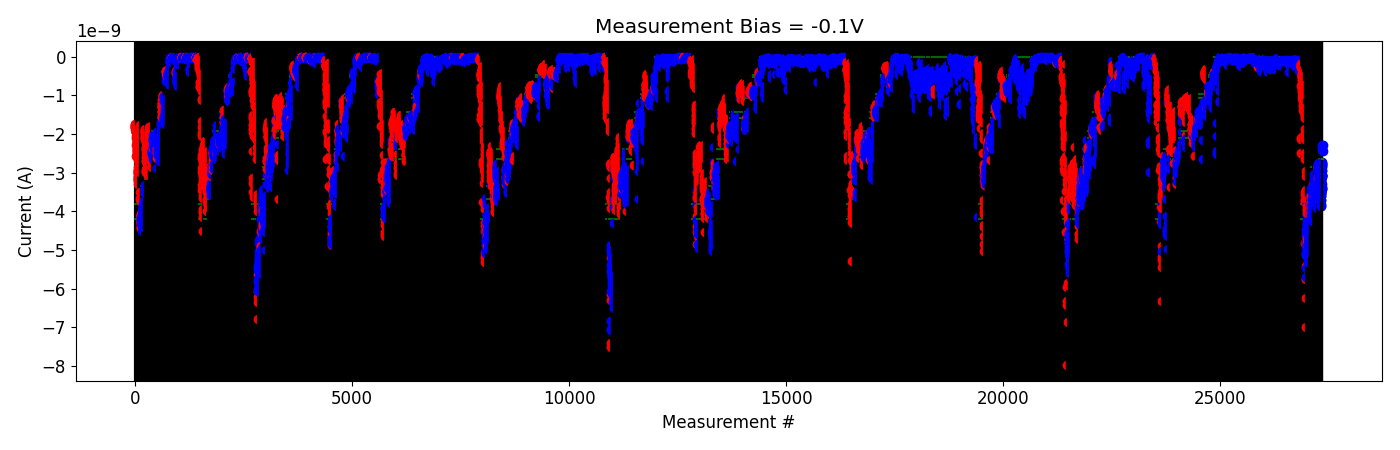

Data behind this chart, as committed beside it:
# pulse_v, pulse_width, num_applied, meas_v, i_0, i_1, i_2, i_3, i_4
-2.000000000000000111e-01, 4.999999999999999774e-07, 1.000000000000000000e+03, -1.000000000000000056e-01, -2.994005140000000357e-09, -2.891653780000000334e-09, -2.864360679999999950e-09, -3.128680060000000262e-09, -2.912766020000000120e-09
-2.000000000000000111e-01, 4.999999999999999774e-07, 1.000000000000000000e+03, -1.000000000000000056e-01, -2.909342100000000055e-09, -2.917254840000000087e-09, -2.910307620000000206e-09, -2.822997900000000025e-09, -2.785366119999999951e-09
-4.000000000000000222e-01, 4.999999999999999774e-07, 1.000000000000000000e+03, -1.000000000000000056e-01, -2.780979780000000308e-09, -2.817345979999999872e-09, -2.987205760000000206e-09, -2.947776639999999848e-09, -2.811098139999999926e-09
-6.000000000000000888e-01, 4.999999999999999774e-07, 1.000000000000000000e+03, -1.000000000000000056e-01, -2.807152940000000037e-09, -2.818069000000000063e-09, -2.741067880000000406e-09, -2.743903140000000345e-09, -2.751091600000000364e-09
-8.000000000000000444e-01, 4.999999999999999774e-07, 1.000000000000000000e+03, -1.000000000000000056e-01, -2.971620600000000317e-09, -3.188017560000000214e-09, -3.255720360000000366e-09, -3.150910679999999958e-09, -3.075835360000000423e-09
-1.000000000000000000e+00, 4.999999999999999774e-07, 1.000000000000000000e+03, -1.000000000000000056e-01, -3.039995680000000450e-09, -2.951054860000000204e-09, -3.315848940000000118e-09, -3.102682740000000503e-09, -3.147035600000000171e-09
-1.199999999999999956e+00, 4.999999999999999774e-07, 1.000000000000000000e+03, -1.000000000000000056e-01, -3.004888080000000496e-09, -3.222717900000000378e-09, -3.114226240000000113e-09, -3.691677460000000488e-09, -3.582754140000000099e-09
-1.399999999999999911e+00, 4.999999999999999774e-07, 1.000000000000000000e+03, -1.000000000000000056e-01, -3.276320460000000099e-09, -3.234712840000000130e-09, -3.210298360000000106e-09, -3.192194220000000514e-09, -3.428710100000000282e-09
-1.599999999999999867e+00, 4.999999999999999774e-07, 1.000000000000000000e+03, -1.000000000000000056e-01, -3.110260920000000345e-09, -3.349560700000000390e-09, -3.171971539999999992e-09, -3.477203999999999979e-09, -3.090692919999999985e-09
-1.799999999999999822e+00, 4.999999999999999774e-07, 1.000000000000000000e+03, -1.000000000000000056e-01, -3.150166539999999983e-09, -3.349339800000000284e-09, -3.057075960000000154e-09, -2.833420240000000162e-09, -3.039987679999999968e-09
-1.999999999999999778e+00, 4.999999999999999774e-07, 1.000000000000000000e+03, -1.000000000000000056e-01, -3.003062180000000373e-09, -3.009267340000000445e-09, -3.065004540000000024e-09, -3.030759940000000132e-09, -3.056978979999999928e-09
-2.199999999999999734e+00, 4.999999999999999774e-07, 1.000000000000000000e+03, -1.000000000000000056e-01, -3.003559020000000098e-09, -3.069135360000000436e-09, -3.109014600000000432e-09, -3.144269800000000288e-09, -3.253094100000000462e-09
-2.399999999999999911e+00, 4.999999999999999774e-07, 1.000000000000000000e+03, -1.000000000000000056e-01, -3.067627200000000021e-09, -3.085388539999999940e-09, -3.089711780000000148e-09, -3.235010240000000220e-09, -3.184520860000000192e-09
-2.600000000000000089e+00, 4.999999999999999774e-07, 1.000000000000000000e+03, -1.000000000000000056e-01, -3.234649500000000453e-09, -3.288518520000000162e-09, -3.247173559999999797e-09, -3.160166939999999869e-09, -3.156651060000000434e-09
-2.800000000000000266e+00, 4.999999999999999774e-07, 1.000000000000000000e+03, -1.000000000000000056e-01, -3.520365940000000436e-09, -3.474478640000000332e-09, -3.519561400000000233e-09, -3.537267220000000155e-09, -3.808937140000000372e-09
-3.000000000000000444e+00, 4.999999999999999774e-07, 1.000000000000000000e+03, -1.000000000000000056e-01, -3.861218200000000698e-09, -3.599717259999999844e-09, -3.704566120000000251e-09, -3.715724180000000078e-09, -3.865099620000000191e-09
-3.200000000000000622e+00, 4.999999999999999774e-07, 1.000000000000000000e+03, -1.000000000000000056e-01, -3.614108200000000298e-09, -3.480261080000000401e-09, -3.545307220000000471e-09, -3.411106640000000150e-09, -3.463184140000000273e-09
-3.400000000000000799e+00, 4.999999999999999774e-07, 1.000000000000000000e+03, -1.000000000000000056e-01, -3.379505460000000090e-09, -3.413303740000000314e-09, -3.397160200000000356e-09, -3.432175740000000081e-09, -3.288955220000000403e-09
-3.600000000000000977e+00, 4.999999999999999774e-07, 1.000000000000000000e+03, -1.000000000000000056e-01, -3.095980180000000279e-09, -3.051454880000000484e-09, -3.109318900000000240e-09, -2.827331320000000086e-09, -2.945040280000000416e-09
-3.800000000000001155e+00, 4.999999999999999774e-07, 1.000000000000000000e+03, -1.000000000000000056e-01, -3.077885480000000139e-09, -2.746940840000000462e-09, -2.785442840000000088e-09, -2.842543560000000544e-09, -2.775117480000000177e-09
-4.000000000000000888e+00, 4.999999999999999774e-07, 1.000000000000000000e+03, -1.000000000000000056e-01, -3.070081760000000200e-09, -3.054943040000000100e-09, -2.728792980000000499e-09, -2.791907720000000316e-09, -2.921683560000000335e-09
-4.200000000000001066e+00, 4.999999999999999774e-07, 1.000000000000000000e+03, -1.000000000000000056e-01, -2.288091160000000313e-09, -2.405244059999999742e-09, -2.365317060000000403e-09, -2.278446520000000344e-09, -2.450927900000000089e-09
